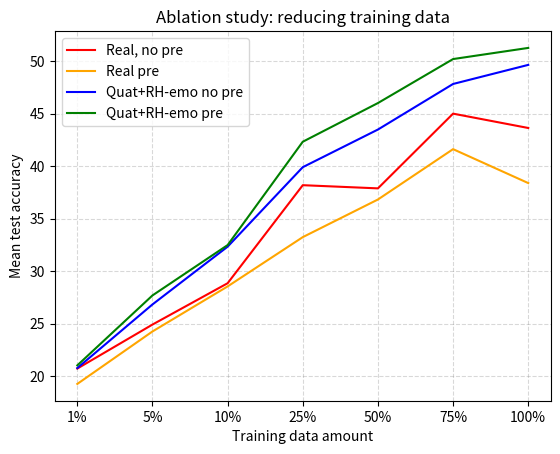

Python code for this plot: (Note: this script raises an exception after producing the figure.)

import numpy as np
import matplotlib.pyplot as plt


r = {
100:{'alexnet':{
         'baseline': [46.36, 51.06],
         'our': [43.94, 47.58]},
    'resnet':{
        'baseline': [43.48, 18.79],
        'our': [55.15, 52.42]},
    'vgg':{
        'baseline': [41.06, 45.3],
        'our': [49.85, 53.79]},
    },
75:{'alexnet':{
         'baseline': [44.848, 51.667],
         'our': [48.182, 51.061]},
    'resnet':{
        'baseline': [38.182, 25],
        'our': [49.394, 49.545]},
    'vgg':{
        'baseline': [51.97, 48.182],
        'our': [45.909, 50]},
    },
50:{'alexnet':{
         'baseline': [39.091, 47.121],
         'our': [42.273, 43.485]},
    'resnet':{
        'baseline': [31.818, 20.909],
        'our': [46.818, 43.939]},
    'vgg':{
        'baseline': [42.727, 42.424],
        'our': [41.364, 50.606]},
    },
25:{'alexnet':{
         'baseline': [41.364, 40],
         'our': [37.879, 43.333]},
    'resnet':{
        'baseline': [35.303, 20],
        'our': [43.03, 40.909]},
    'vgg':{
        'baseline': [37.879, 39.697],
        'our': [38.788, 42.727]},
    },
15:{'alexnet':{
         'baseline': [37.576, 35.152],
         'our': [36.061, 34.394]},
    'resnet':{
        'baseline': [32.879, 20.303],
        'our': [40.152, 33.636]},
    'vgg':{
        'baseline': [35.909, 38.333],
        'our': [33.788, 36.061]},
    },
10:{'alexnet':{
         'baseline': [28.636, 29.848],
         'our': [29.697, 33.788]},
    'resnet':{
        'baseline': [27.727, 19.848],
        'our': [36.818, 32.273]},
    'vgg':{
        'baseline': [30.152, 35.909],
        'our': [30.455, 31.364]},
    },
5:{'alexnet':{
         'baseline': [29.091, 25.152],
         'our': [23.485, 24.545]},
    'resnet':{
        'baseline': [24.545, 23.939],
        'our': [29.242, 28.939]},
    'vgg':{
        'baseline': [21.061, 23.636],
        'our': [27.727, 29.545]},
    },
2:{'alexnet':{
         'baseline': [25, 27.727],
         'our': [25.455, 25.606]},
    'resnet':{
        'baseline': [26.667, 18.939],
        'our': [27.727, 22.727]},
    'vgg':{
        'baseline': [24.545, 23.636],
        'our': [27.121, 26.364]},
    },

1:{'alexnet':{
         'baseline': [21.061, 21.515],
         'our': [20, 19.394]},
    'resnet':{
        'baseline': [18.939, 17.424],
        'our': [23.333, 18.485]},
    'vgg':{
        'baseline': [22.121, 18.788],
        'our': [18.939, 25.152]},
    }

}

nets = ['alexnet', 'resnet', 'vgg']
sets = ['baseline', 'our']
steps = [75, 50, 25, 15, 10, 5, 2, 1]
steps = [100, 75, 50, 25, 10, 5, 1]
steps = [1, 5, 10, 25, 50, 75, 100]
steps_labels = [str(i)+'%' for i in steps]

b1 = np.zeros(len(steps))
b2 = np.zeros(len(steps))
o1 = np.zeros(len(steps))
o2 = np.zeros(len(steps))

for k in range(len(steps)):
    step = steps[k]
    for net in nets:
        b1_temp = r[step][net]['baseline'][0]
        b2_temp = r[step][net]['baseline'][1]
        o1_temp = r[step][net]['our'][0]
        o2_temp = r[step][net]['our'][1]
        b1[k] += b1_temp
        b2[k] += b2_temp
        o1[k] += o1_temp
        o2[k] += o2_temp

b1 /= len(nets)
b2 /= len(nets)
o1 /= len(nets)
o2 /= len(nets)
print ("*******")

i_1_1 = o1[0] - b1[0]
i_1_2 = o2[0] - b2[0]
i_100_1 = o1[-1] - b1[-1]
i_100_2 = o2[-1] - b2[-1]
print (i_1_1, i_1_2, i_100_1, i_100_2)





plt.figure(1)
plt.title("Ablation study: reducing training data")
plt.plot(b1, label="Real, no pre", color='red')
plt.plot(b2, label="Real pre", color='orange')
plt.plot(o1, label="Quat+RH-emo no pre", color='blue')
plt.plot(o2, label="Quat+RH-emo pre", color="green")

plt.legend()
plt.xticks(range(len(steps)), steps_labels)
plt.ylabel('Mean test accuracy')
plt.xlabel('Training data amount')
plt.grid(color='gray', linestyle='dashed', alpha=0.3)

fig_name = "../ablation_study_reduced.pdf"
plt.savefig(fig_name, format = 'pdf', dpi=300)
